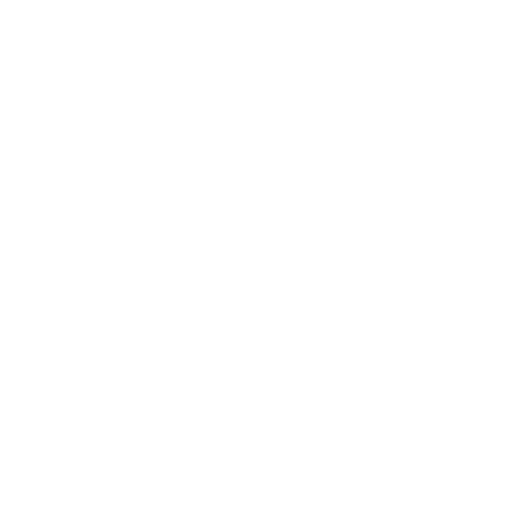
t = 0.00 s
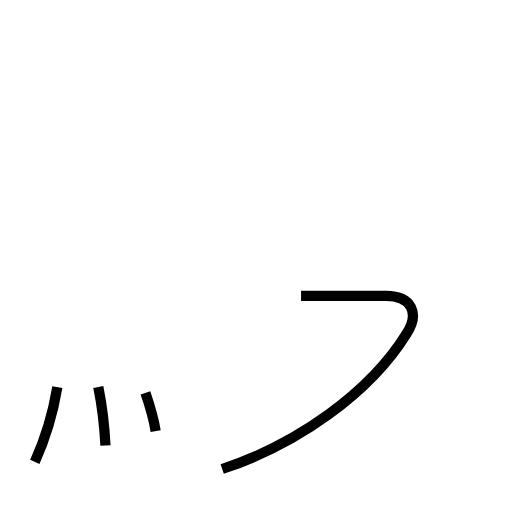
t = 1.62 s
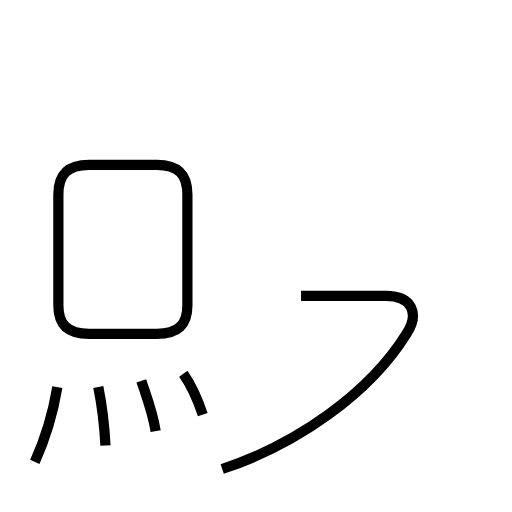
t = 3.40 s
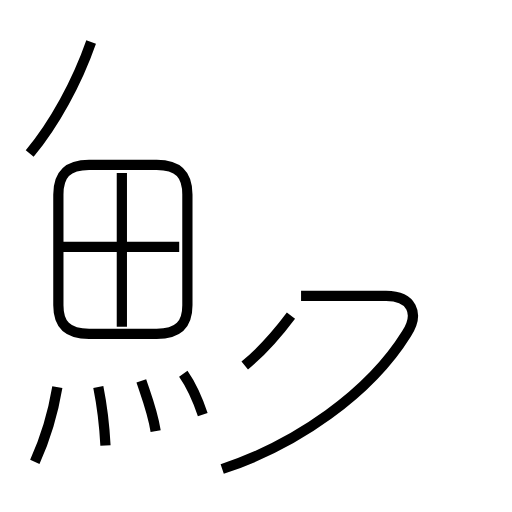
t = 4.77 s
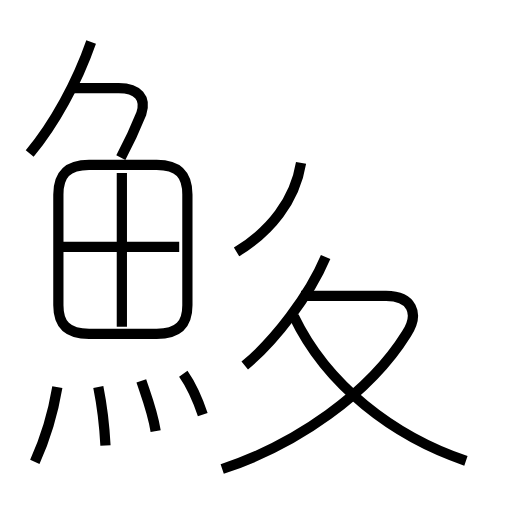
t = 6.38 s
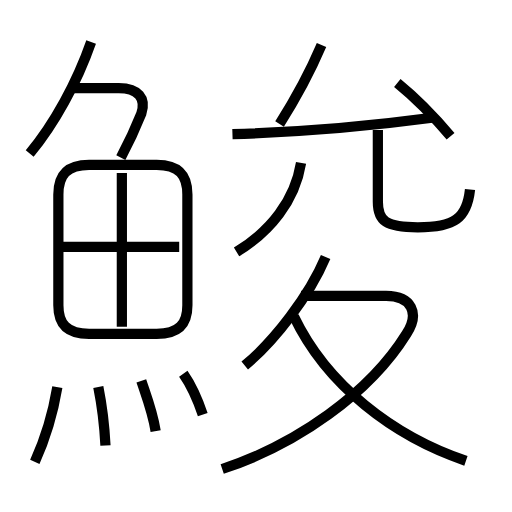
t = 8.04 s

The animated SVG that drew these frames (rendered in a browser with its animation timeline set to each time). Animation: 17 SMIL elements (animate=17); one cycle of 8.04 s.

<?xml version='1.0' encoding='utf-8'?>
<svg viewBox="0.0 -6.0 50.0 50.0" version="1.1" xmlns="http://www.w3.org/2000/svg"><rect x="-1000" y="-1000" width="2000" height="2000" stroke="white" fill="white" /><g style="fill:none;stroke:#000000;stroke-width:1"><path d="M 21.7 1.8 C 29.0 -0.6 36.1 -5.6 39.7 -11.4 C 41.0 -13.4 40.2 -15.1 37.7 -15.1 L 29.4 -15.1 " transform="translate(0.0 38.0)" stroke-dasharray="36.59842499631976" stroke-dashoffset="36.59842499631976"><animate attributeName="stroke-dashoffset" from="36.59842499631976" to="0" dur="1.0979527498895927s" begin="0s; anim_end.end" fill="freeze" id="anim0" /></path><path d="M 3.4 1.1 C 4.4 -1.1 5.2 -3.8 5.6 -6.2 " transform="translate(0.0 38.0)" stroke-dasharray="7.644360703941869" stroke-dashoffset="7.644360703941869"><animate attributeName="stroke-dashoffset" from="7.644360703941869" to="0" dur="0.22933082111825606s" begin="anim0.end" fill="freeze" id="anim1" /></path><path d="M 10.3 -0.5 C 10.2 -2.4 9.9 -4.7 9.6 -6.2 " transform="translate(0.0 38.0)" stroke-dasharray="5.747009063779692" stroke-dashoffset="5.747009063779692"><animate attributeName="stroke-dashoffset" from="5.747009063779692" to="0" dur="0.17241027191339076s" begin="anim1.end" fill="freeze" id="anim2" /></path><path d="M 15.2 -1.9 C 14.9 -3.8 14.3 -5.3 13.8 -6.8 " transform="translate(0.0 38.0)" stroke-dasharray="5.103671560668501" stroke-dashoffset="5.103671560668501"><animate attributeName="stroke-dashoffset" from="5.103671560668501" to="0" dur="0.15311014682005503s" begin="anim2.end" fill="freeze" id="anim3" /></path><path d="M 19.8 -3.5 C 19.3 -5.0 18.6 -6.5 17.9 -7.5 " transform="translate(0.0 38.0)" stroke-dasharray="4.442022402062964" stroke-dashoffset="4.442022402062964"><animate attributeName="stroke-dashoffset" from="4.442022402062964" to="0" dur="0.1332606720618889s" begin="anim3.end" fill="freeze" id="anim4" /></path><path d="M 8.7 -11.4 L 15.3 -11.4 C 17.5 -11.4 18.3 -12.4 18.3 -14.2 L 18.3 -25.0 C 18.3 -26.9 17.5 -27.9 15.3 -27.9 L 8.7 -27.9 C 6.5 -27.9 5.7 -26.9 5.7 -25.0 L 5.7 -14.2 C 5.7 -12.4 6.5 -11.4 8.7 -11.4 Z " transform="translate(0.0 38.0)" stroke-dasharray="53.93691640824864" stroke-dashoffset="53.93691640824864"><animate attributeName="stroke-dashoffset" from="53.93691640824864" to="0" dur="1.6181074922474592s" begin="anim4.end" fill="freeze" id="anim5" /></path><path d="M 11.9 -12.1 L 11.9 -27.1 " transform="translate(0.0 38.0)" stroke-dasharray="15.000000000000002" stroke-dashoffset="15.000000000000002"><animate attributeName="stroke-dashoffset" from="15.000000000000002" to="0" dur="0.45s" begin="anim5.end" fill="freeze" id="anim6" /></path><path d="M 17.5 -19.9 L 6.1 -19.9 " transform="translate(0.0 38.0)" stroke-dasharray="11.4" stroke-dashoffset="11.4"><animate attributeName="stroke-dashoffset" from="11.4" to="0" dur="0.34199999999999997s" begin="anim6.end" fill="freeze" id="anim7" /></path><path d="M 2.9 -29.0 C 5.3 -31.9 7.5 -35.9 8.9 -39.9 " transform="translate(0.0 38.0)" stroke-dasharray="12.502992255780294" stroke-dashoffset="12.502992255780294"><animate attributeName="stroke-dashoffset" from="12.502992255780294" to="0" dur="0.3750897676734088s" begin="anim7.end" fill="freeze" id="anim8" /></path><path d="M 23.9 -8.3 C 26.8 -10.7 30.2 -15.1 31.8 -18.9 " transform="translate(0.0 38.0)" stroke-dasharray="13.325272429394309" stroke-dashoffset="13.325272429394309"><animate attributeName="stroke-dashoffset" from="13.325272429394309" to="0" dur="0.39975817288182924s" begin="anim8.end" fill="freeze" id="anim9" /></path><path d="M 45.5 1.0 C 38.4 -1.4 31.9 -6.4 28.7 -13.1 " transform="translate(0.0 38.0)" stroke-dasharray="22.510083723936255" stroke-dashoffset="22.510083723936255"><animate attributeName="stroke-dashoffset" from="22.510083723936255" to="0" dur="0.6753025117180876s" begin="anim9.end" fill="freeze" id="anim10" /></path><path d="M 11.8 -28.6 C 12.7 -30.3 13.4 -31.9 13.8 -32.9 C 14.3 -34.4 13.5 -35.4 11.6 -35.4 L 7.2 -35.4 " transform="translate(0.0 38.0)" stroke-dasharray="13.234780992506847" stroke-dashoffset="13.234780992506847"><animate attributeName="stroke-dashoffset" from="13.234780992506847" to="0" dur="0.3970434297752054s" begin="anim10.end" fill="freeze" id="anim11" /></path><path d="M 23.1 -19.4 C 26.4 -21.4 28.8 -24.4 29.4 -28.1 " transform="translate(0.0 38.0)" stroke-dasharray="11.09139037323683" stroke-dashoffset="11.09139037323683"><animate attributeName="stroke-dashoffset" from="11.09139037323683" to="0" dur="0.3327417111971049s" begin="anim11.end" fill="freeze" id="anim12" /></path><path d="M 22.7 -30.9 C 29.2 -31.1 35.5 -31.6 42.2 -32.5 " transform="translate(0.0 38.0)" stroke-dasharray="19.57437124464078" stroke-dashoffset="19.57437124464078"><animate attributeName="stroke-dashoffset" from="19.57437124464078" to="0" dur="0.5872311373392234s" begin="anim12.end" fill="freeze" id="anim13" /></path><path d="M 27.3 -31.9 C 28.9 -34.4 30.2 -36.8 31.4 -39.6 " transform="translate(0.0 38.0)" stroke-dasharray="8.733894669429256" stroke-dashoffset="8.733894669429256"><animate attributeName="stroke-dashoffset" from="8.733894669429256" to="0" dur="0.2620168400828777s" begin="anim13.end" fill="freeze" id="anim14" /></path><path d="M 45.9 -25.5 C 45.6 -22.7 44.4 -21.8 40.8 -21.8 C 37.7 -21.8 36.9 -22.4 36.9 -24.3 L 36.9 -31.3 " transform="translate(0.0 38.0)" stroke-dasharray="19.625212898646964" stroke-dashoffset="19.625212898646964"><animate attributeName="stroke-dashoffset" from="19.625212898646964" to="0" dur="0.5887563869594089s" begin="anim14.end" fill="freeze" id="anim15" /></path><path d="M 44.0 -30.7 C 42.4 -32.6 40.4 -34.6 38.8 -35.9" transform="translate(0.0 38.0)" stroke-dasharray="7.3634252528824975" stroke-dashoffset="7.3634252528824975"><animate attributeName="stroke-dashoffset" from="7.3634252528824975" to="0" dur="0.22090275758647493s" begin="anim15.end" fill="freeze" id="anim_end" /></path></g></svg>
